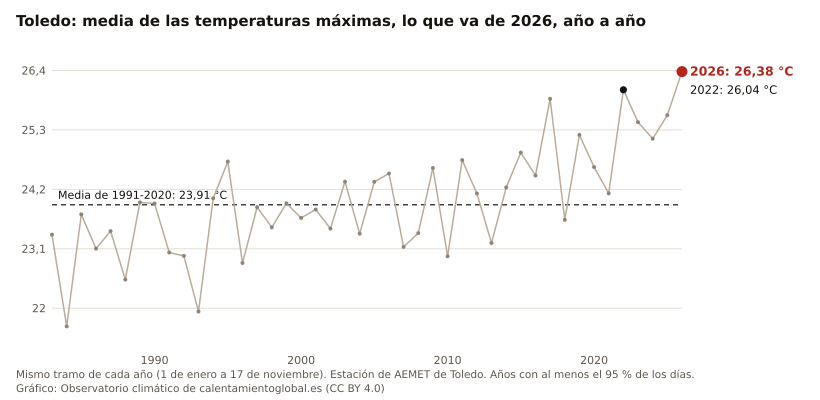

The table this chart was drawn from, first rows:
anio, valor, unidad
2026, 26.38, °C
2025, 25.57, °C
2024, 25.14, °C
2023, 25.44, °C
2022, 26.04, °C
2021, 24.12, °C
2020, 24.61, °C
2019, 25.21, °C
2018, 23.64, °C
2017, 25.88, °C
2016, 24.46, °C
2015, 24.88, °C
2014, 24.24, °C
2013, 23.21, °C
2012, 24.12, °C
2011, 24.74, °C
2010, 22.96, °C
2009, 24.60, °C
2008, 23.39, °C
2007, 23.14, °C
2006, 24.49, °C
2005, 24.34, °C
2004, 23.38, °C
2003, 24.34, °C
2002, 23.47, °C
2001, 23.83, °C
2000, 23.67, °C
1999, 23.94, °C
1998, 23.50, °C
1997, 23.87, °C
1996, 22.84, °C
1995, 24.71, °C
1994, 24.03, °C
1993, 21.94, °C
1992, 22.97, °C
1991, 23.03, °C
1990, 23.94, °C
1989, 23.96, °C
1988, 22.53, °C
1987, 23.43, °C
1986, 23.10, °C
1985, 23.74, °C
1984, 21.66, °C
1983, 23.36, °C
